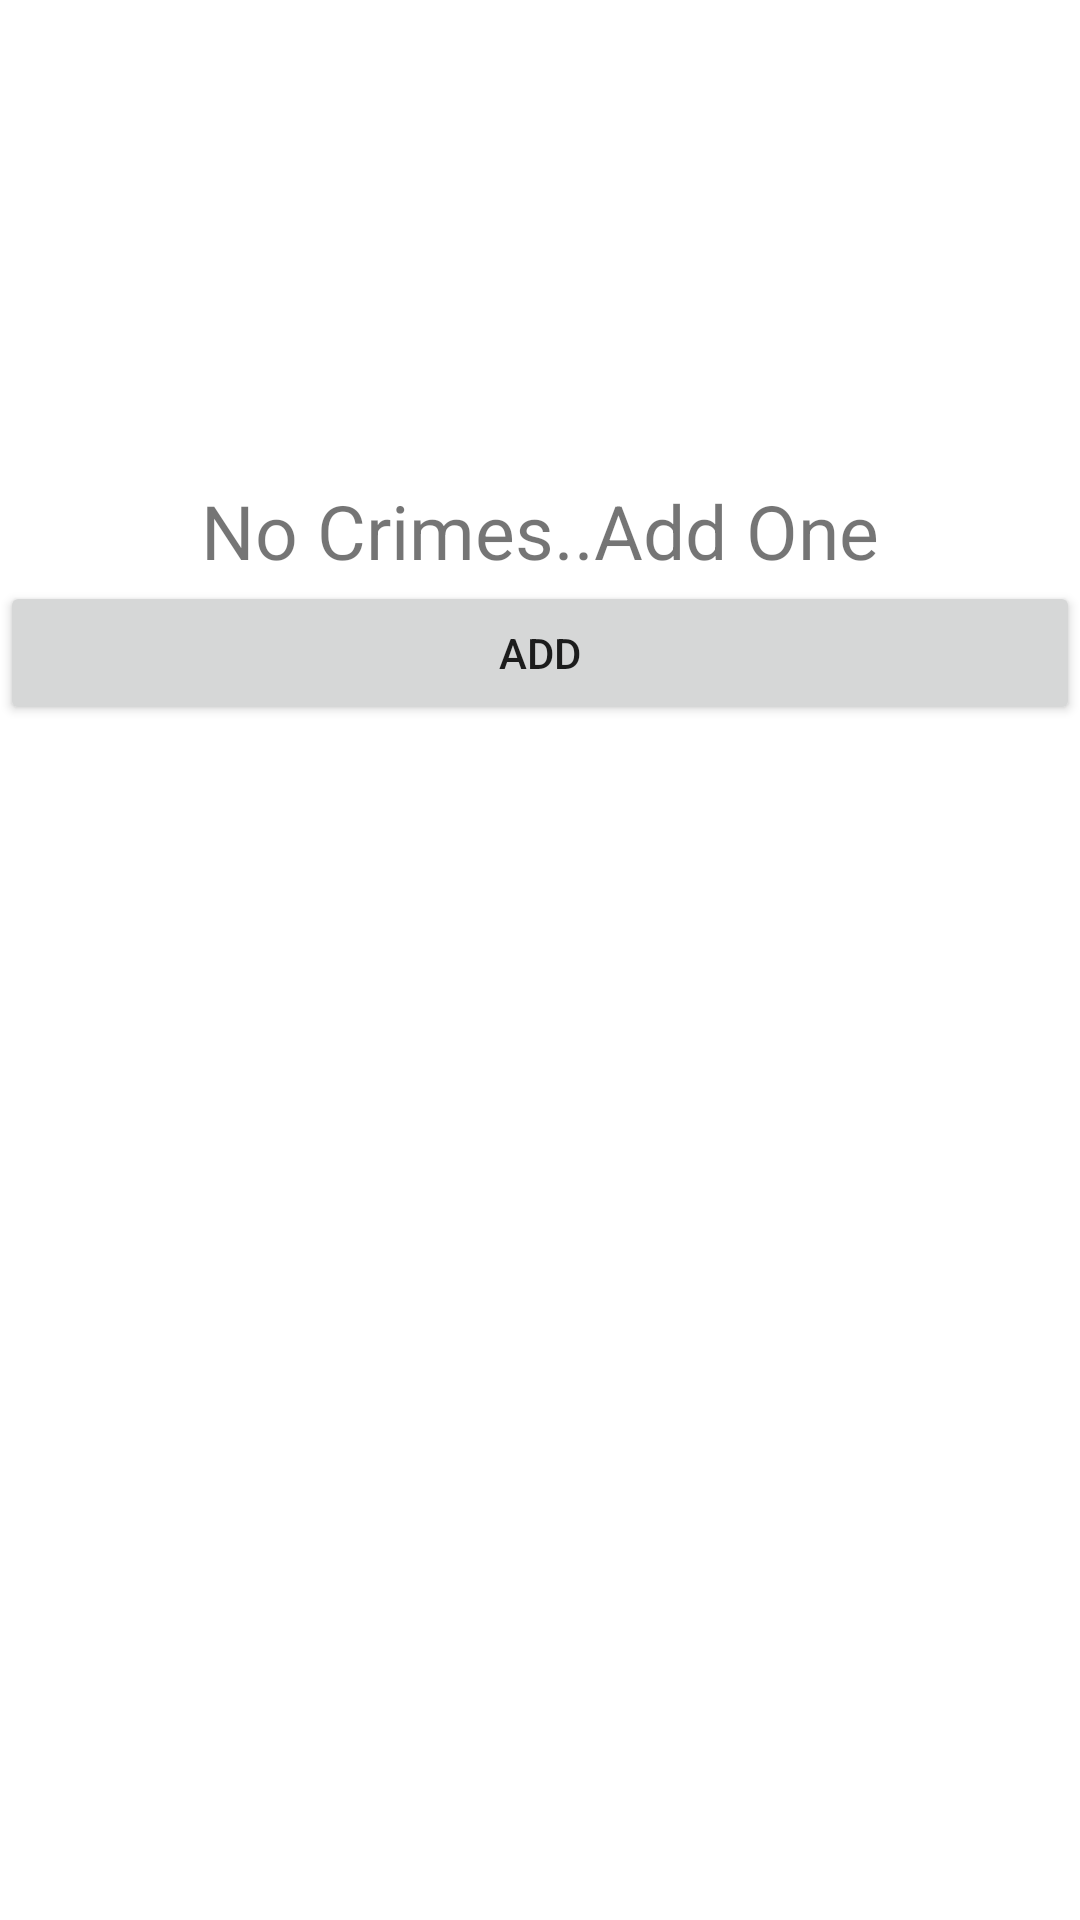

Android layout source for this screen:
<!-- AndroidManifest.xml: application theme AppTheme -->
<!-- res/layout/fragment_empty_list.xml -->
<FrameLayout xmlns:android="http://schemas.android.com/apk/res/android"
    android:layout_width="match_parent"
    android:layout_height="match_parent" >

    <ListView
        android:id="@android:id/list"
        android:layout_width="match_parent"
        android:layout_height="wrap_content" >
    </ListView>

    <LinearLayout
        android:id="@android:id/empty"
        android:layout_width="match_parent"
        android:layout_height="match_parent"
        android:layout_gravity="center"
        android:orientation="vertical" >
    
       <TextView
           android:id="@+id/emptyTextView"
           android:layout_width="match_parent"
           android:layout_height="wrap_content"
           android:textSize="25sp"
           android:paddingTop="160dp"
           android:layout_gravity="center"
         android:gravity="center_horizontal"
           android:text="@string/empty_text_view" />
       
       <Button
           android:id="@+id/initialCrimeButton"
           android:layout_width="match_parent"
           android:layout_height="wrap_content"
           android:text="@string/add_button_text" />
    
    </LinearLayout>
    
</FrameLayout>
<!-- resources referenced by this layout -->
<resources>
  <string name="add_button_text">Add</string>
  <string name="empty_text_view">No Crimes..Add One</string>
</resources>
